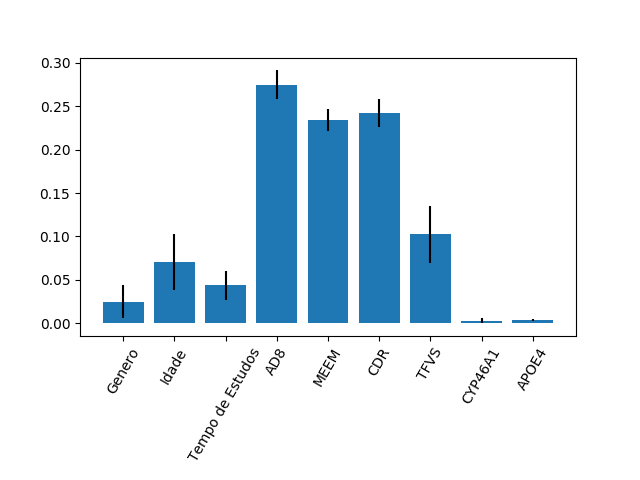

Data behind this chart, as committed beside it:
0.02466831959823763, 0.07071451510122792, 0.0438631471543886, 0.2750305366399123, 0.23410585494045605, 0.2424668132118188, 0.10245852827019866, 0.0028049976761646187, 0.0038872874075955035
0.01921, 0.03205, 0.01662, 0.01647, 0.01294, 0.01607, 0.03256, 0.002974, 0.001302
